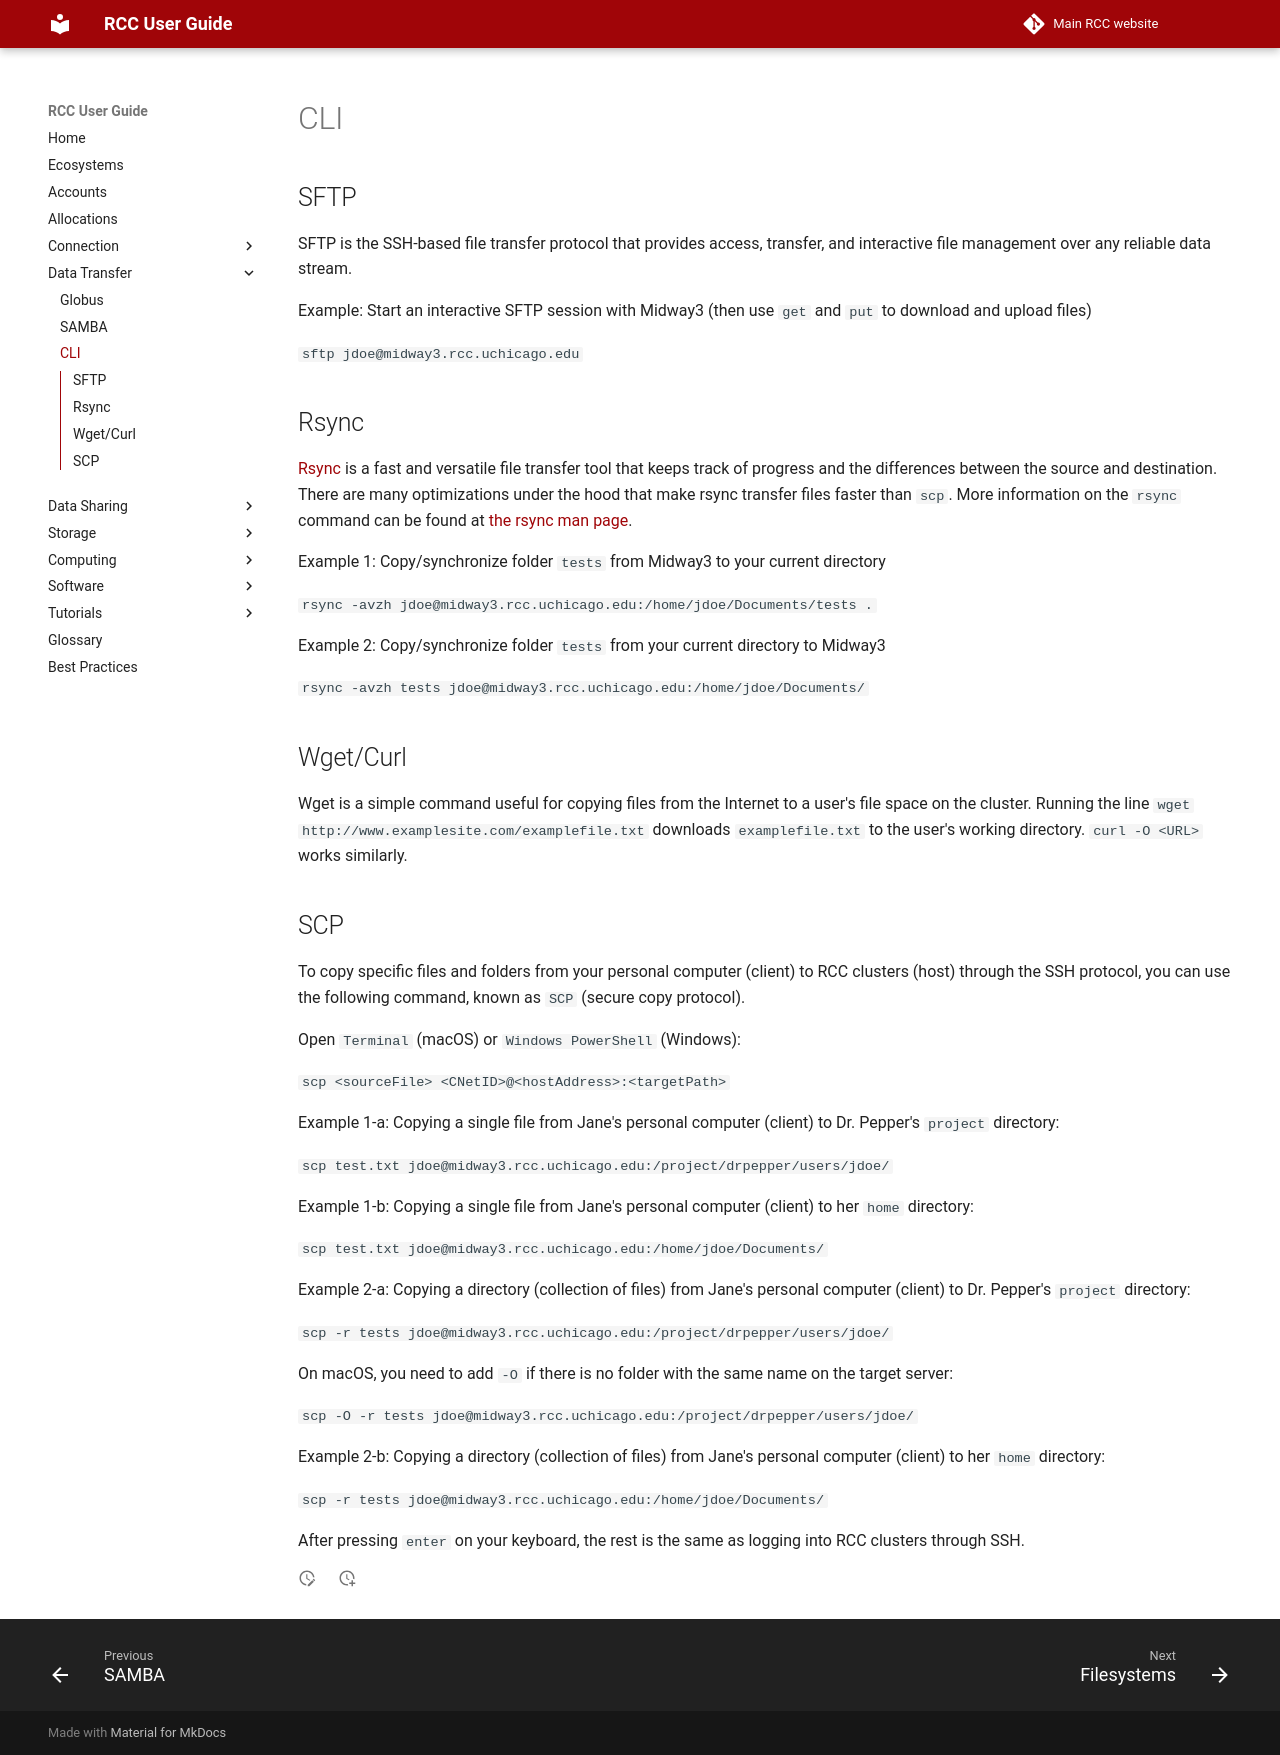

repository: rcc-uchicago/user-guide · page: data_transfer/cli/cli/index.html · generator: mkdocs

# CLI
## SFTP
SFTP is the SSH-based file transfer protocol that provides access, transfer, and interactive file management over any reliable data stream.  

Example: Start an interactive SFTP session with Midway3 (then use `get` and `put` to download and upload files)

`sftp jdoe@midway3.rcc.uchicago.edu`

## Rsync 
[Rsync](https://rsync.samba.org/) is a fast and versatile file transfer tool that keeps track of progress and the differences between the source and destination. There are many optimizations under the hood that make rsync transfer files faster than ```scp```. More information on the ```rsync``` command can be found at [the rsync man page](https://www.unix.com/man-page/redhat/1/rsync/).

Example 1: Copy/synchronize folder ```tests``` from Midway3 to your current directory

`rsync -avzh jdoe@midway3.rcc.uchicago.edu:/home/jdoe/Documents/tests .`

Example 2: Copy/synchronize folder ```tests``` from your current directory to Midway3

`rsync -avzh tests jdoe@midway3.rcc.uchicago.edu:/home/jdoe/Documents/`

## Wget/Curl 

Wget is a simple command useful for copying files from the Internet to a user's file space on the cluster. Running the line
`wget http://www.examplesite.com/examplefile.txt` downloads `examplefile.txt` to the user's working directory. `curl -O <URL>` works similarly.

## SCP
To copy specific files and folders from your personal computer (client) to RCC clusters (host) through the SSH protocol, you can use the following command, known as `SCP` (secure copy protocol).

Open `Terminal` (macOS) or `Windows PowerShell` (Windows):

`scp <sourceFile> <CNetID>@<hostAddress>:<targetPath>`

Example 1-a: Copying a single file from Jane's personal computer (client) to Dr. Pepper's `project` directory:
 
`scp test.txt jdoe@midway3.rcc.uchicago.edu:/project/drpepper/users/jdoe/`

Example 1-b: Copying a single file from Jane's personal computer (client) to her `home` directory:
 
`scp test.txt jdoe@midway3.rcc.uchicago.edu:/home/jdoe/Documents/`

Example 2-a: Copying a directory (collection of files) from Jane's personal computer (client) to Dr. Pepper's `project` directory:


`scp -r tests jdoe@midway3.rcc.uchicago.edu:/project/drpepper/users/jdoe/`

On macOS, you need to add ```-O``` if there is no folder with the same name on the target server:

`scp -O -r tests jdoe@midway3.rcc.uchicago.edu:/project/drpepper/users/jdoe/`

Example 2-b: Copying a directory (collection of files) from Jane's personal computer (client) to her `home` directory:

`scp -r tests jdoe@midway3.rcc.uchicago.edu:/home/jdoe/Documents/`

After pressing `enter` on your keyboard, the rest is the same as logging into RCC clusters through SSH. 
